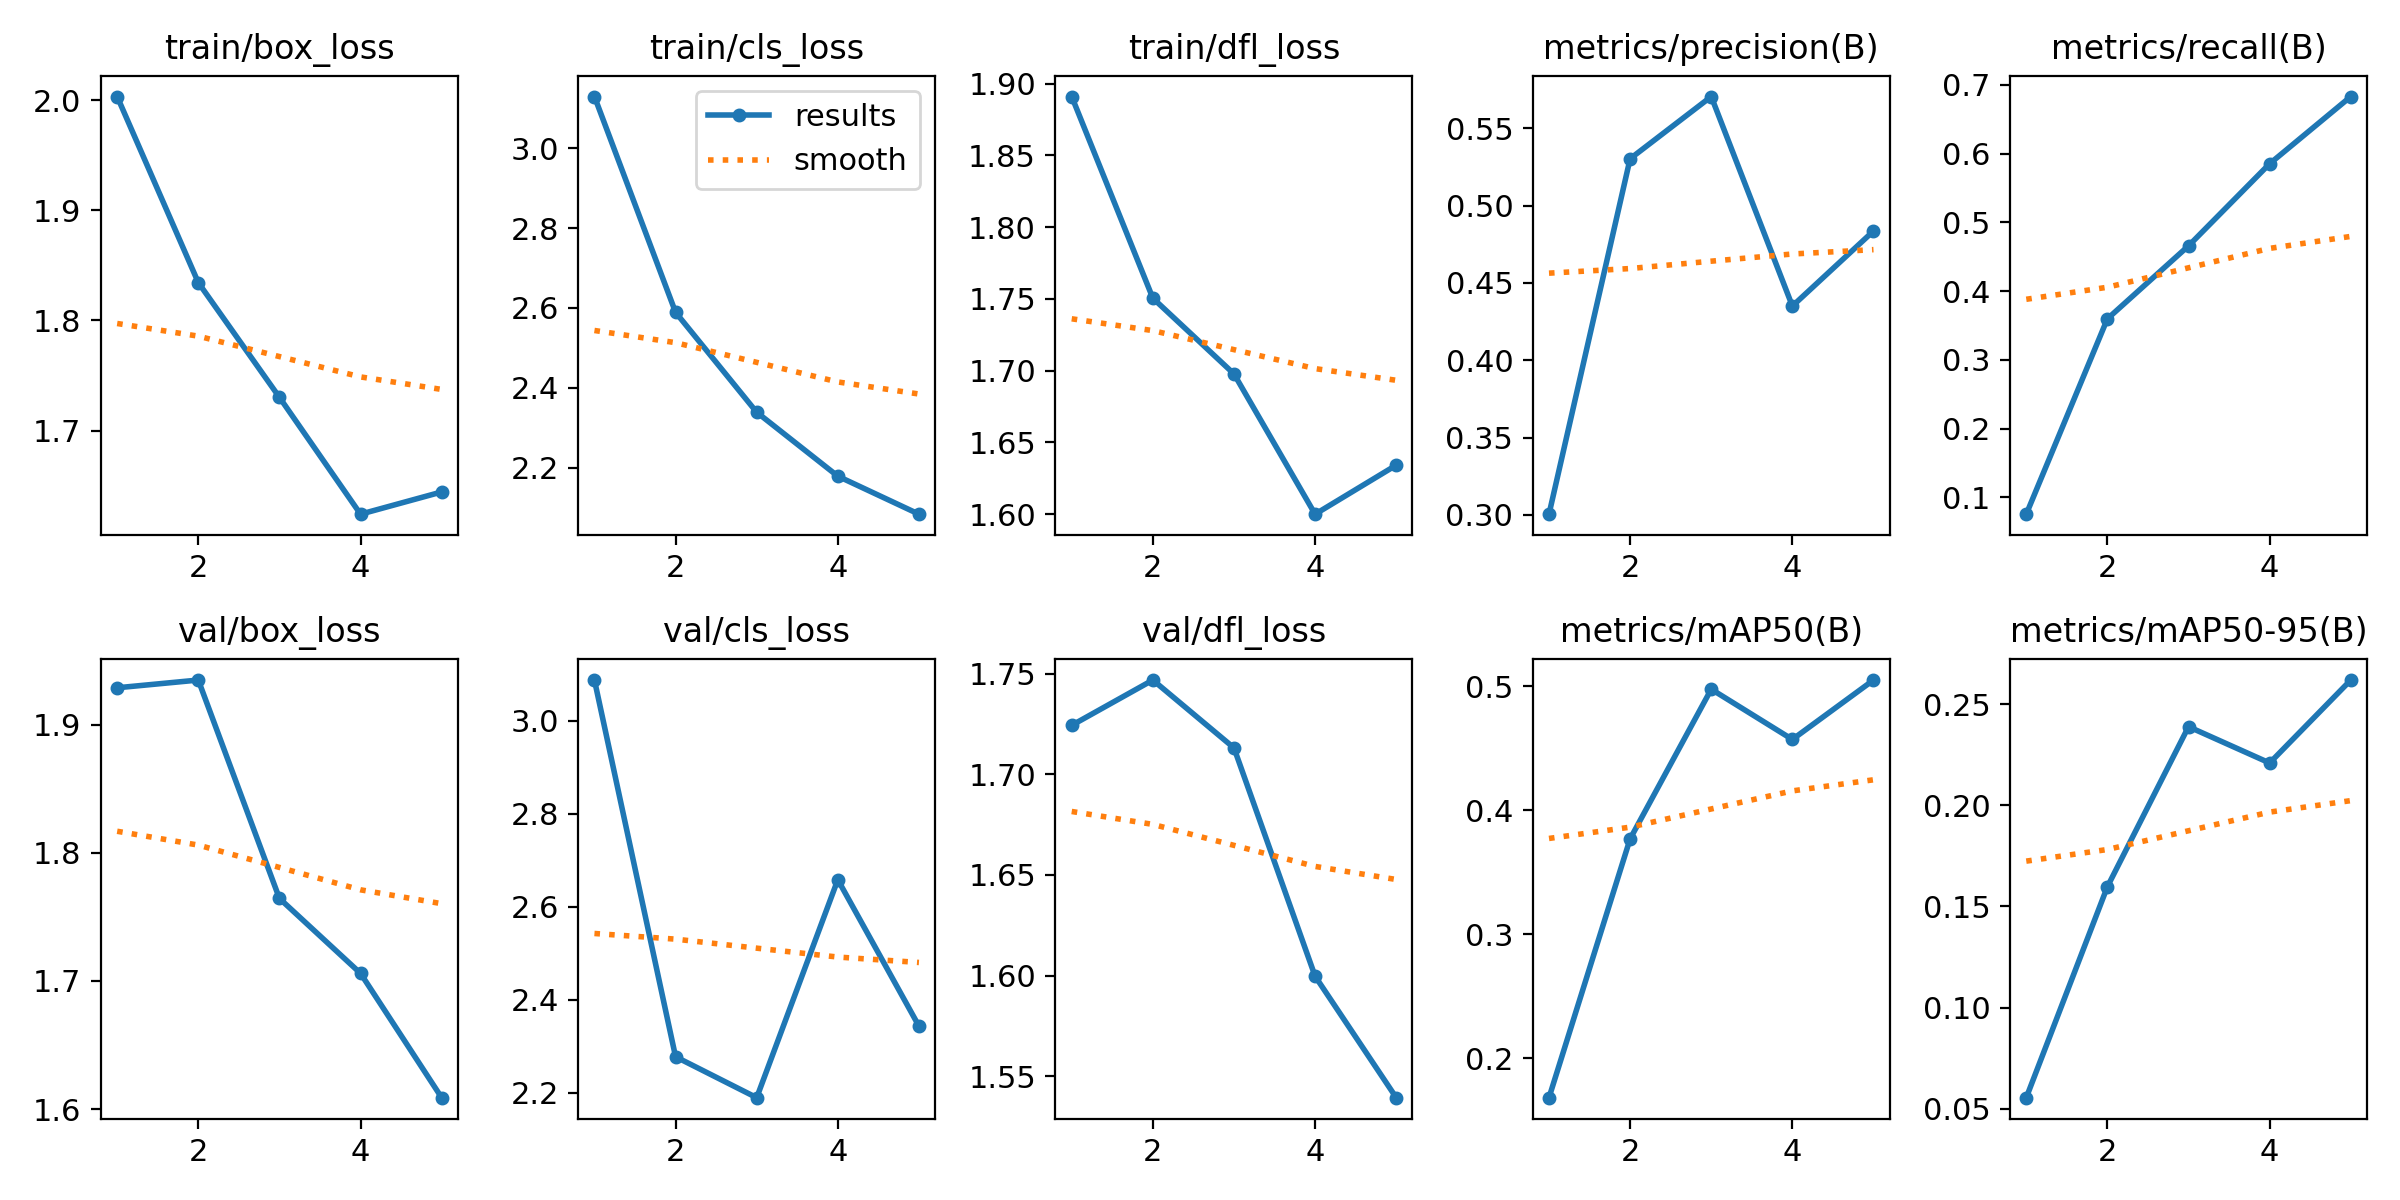

Source data for this figure (header and first rows):
epoch, time, train/box_loss, train/cls_loss, train/dfl_loss, metrics/precision(B), metrics/recall(B), metrics/mAP50(B), metrics/mAP50-95(B), val/box_loss, val/cls_loss, val/dfl_loss, lr/pg0, lr/pg1, lr/pg2
1, 24.93, 2.003, 3.13, 1.891, 0.3004, 0.07546, 0.1682, 0.05546, 1.929, 3.087, 1.724, 0.0005479, 0.0005479, 0.0005479
2, 48.99, 1.834, 2.589, 1.751, 0.5303, 0.3596, 0.377, 0.1598, 1.935, 2.277, 1.747, 0.0008851, 0.0008851, 0.0008851
3, 72.76, 1.73, 2.339, 1.698, 0.5705, 0.4657, 0.4978, 0.2389, 1.764, 2.19, 1.713, 0.001002, 0.001002, 0.001002
4, 99.77, 1.624, 2.178, 1.6, 0.435, 0.5852, 0.4572, 0.2209, 1.706, 2.658, 1.6, 0.0006768, 0.0006768, 0.0006768
5, 122.6, 1.644, 2.083, 1.634, 0.4836, 0.6828, 0.5052, 0.2619, 1.609, 2.343, 1.539, 0.0003467, 0.0003467, 0.0003467
